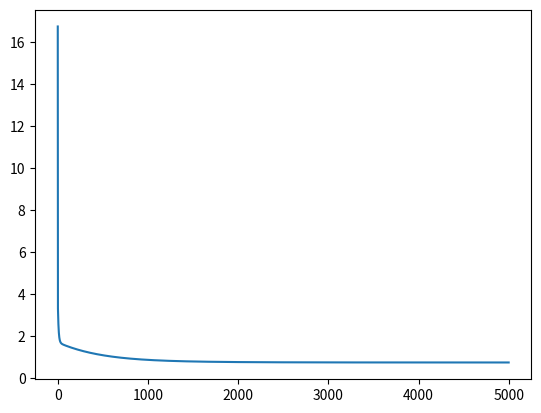

Source code (Python):
import numpy as np
import matplotlib.pyplot as plt
from random import *
from math import sqrt

'''Classe para regressao linear com apenas uma variavel de Classificação'''
class RegressaoLinear():
    def __init__(self, classificador, previsao):
        '''inicializa todas as variaveis necessarias ao instanciar a classe'''
        self.classificador = np.array(classificador)
        self.classificadorLista = classificador
        self.previsao = np.array(previsao)
        self.previsaoLista = previsao
        self.verificaSeHouveTreinamento = False
        self.w0 = 0.1
        self.w1 = 0.1

    def VisualizarHipotese(self, x, titulo="Grafico"):
        '''Cria um gráfico com a hipotese de w0 e w1 no instante que o método é chamado'''
        x = np.array(x)
        self.hipotese = self.w0 + self.w1*x

        plt.scatter(self.classificador, self.previsao)
        plt.plot(self.classificador, self.hipotese)
        plt.title(titulo)
        plt.show()

    def Hipotese(self, x):
        '''Calcula a hipotese baseada nos valores de w0 e w0'''
        return self.w0 + self.w1*x

    def MSE(self, x):
        '''Faz o calculo do Mean square error(a media do erro) soma todas as distancias dos valores
         corretos menos a hipotese dividido pela quantidade de valores corretos'''
        x = np.array(x)
        '''Calcula a hipotese'''
        self.y = self.w0 + self.w1 * x

        mse = 0

        '''Soma todos os erros'''
        for i in range(0, len(self.y)):
            mse += (self.previsao[i] - self.y[i])**2
        '''Calcula a média'''
        mse = mse / len(self.previsao)

        return mse

    def DescidaGradienteStep(self, alpha=0.01, epocas = 5000):
        '''Atualiza os valores de w0 e w1 afim de minimizar o MSE / taxa de aprendizagem e epocas ja vem com valores pré definidos
         de 0,01 e 5000 para alterar basta passar como parametro do método'''
        '''------------------------------------------------------'''

        '''Cria uma lista com a quantidade de iterações do algoritmo para plotar o gráfico de custo'''
        self.verificaSeHouveTreinamento = True
        self.eixoX = []
        for i in range(0, epocas):
            self.eixoX.append(i)



        tamanho = len(self.classificador)
        m = float(len(self.classificadorLista))
        self.custo = []
        '''executa o algoritmo a quantidade de épocas determinada'''
        for i in range(0, epocas):
            '''cria uma lista com o valor do MSE a cada iteração do gráfico para plotar o gráfico depois'''
            self.custo.append(self.MSE(self.classificadorLista))
            '''Reseta as váriaveis'''
            erro_w0 = 0
            erro_w1 = 0

            '''Executa a somatoria dos erros dos valores preditos pelos valores corretos'''
            for j in range(0, tamanho):
                erro_w0 += self.Hipotese(self.classificadorLista[j]) - self.previsaoLista[j]
                erro_w1 += (self.Hipotese(self.classificadorLista[j]) - self.previsaoLista[j]) * self.classificadorLista[j]

                '''Atualiza os valores de w0 e w1 baseado nos erros de w0 e w1'''
                self.w0 = self.w0 - alpha * (1/m) * erro_w0
                self.w1 = self.w1 - alpha * (1/m) * erro_w1

    def Prever(self, x):
        print(self.w0 + self.w1*x)
        return self.w0 + self.w1*x

    def VisualizarGraficoErro(self):
        try:
            plt.plot(self.eixoX, self.custo)
            plt.show()
        except AttributeError:
            print("Primeiro execute o método de descida do gradiente para depois executar esse método\nFirst run the gradient descent method and then perform this method")


    '''Salva os valores de w0 e w1 em um arquivo texto de nome informado pelo usuario'''
    def SalvarTreinamento(self, NomeArquivo):
        if self.verificaSeHouveTreinamento:
            arquivo = open(NomeArquivo, 'w')
            arquivo.write(f'{self.w0}\n{self.w1}')
            arquivo.close()
        else:
            print('primeiro execute o treinamento do metodo')

    '''inicializa w0 e w1 com os valores contidos nos arquivos textos já salvos'''
    def CarregarTreinamento(self, NomeArquivo):
        arquivo = open(NomeArquivo, 'r')
        teste = arquivo.read()
        teste = teste.split()
        teste[0] = float(teste[0])
        teste[1] = float(teste[1])
        self.w0 = teste[0]
        self.w1 = teste[1]

class RegressaoLinearMultiplasVariaveis():
    def __init__(self, classificador, previsao):
        self.classificador = classificador
        self.previsao = previsao
        self.w0 = 0.1
        self.w = []
        for i in range(0, len(self.classificador[0])):
            self.w.append(uniform(-1, 1))
        self.w = np.array(self.w)


    def Prever(self, x):
        x = np.array(x)
        y = x @ self.w
        y += self.w0
        return y

    def MSE(self, x, classe):
        x = np.array(x)
        y = []
        somatoria = 0


        for i in range(0, len(x)):
            aux = self.w @ x[i]
            y.append(aux + self.w0)


        for i in range(0, len(y)):
            somatoria += (y[i] - classe[i])**2

        mse = sqrt(somatoria)

        return mse

    def DescidaGradiente(self, alpha = 0.1, epocas = 5000):
        self.eixox = []
        self.custo = []
        for i in range(0, epocas):
            self.eixox.append(i)


        m = float(len(self.classificador[0]))
        for h in range(0, epocas):
            self.custo.append(self.MSE(self.classificador, self.previsao))
            for i in range(0, len(self.classificador)):
                erro = self.Prever(self.classificador[i]) - self.previsao[i]
                for j in range(0, len(self.classificador[i])):
                    self.w[j] = self.w[j] - alpha * (1 / m) * erro * self.classificador[i][j]
                    self.w0 = self.w0 - alpha * (1 / m) * erro * 1

    def VisualizaGrafico(self):
        plt.plot(self.eixox, self.custo)
        plt.show()

'''Formato no qual o dados devem ser passado'''

'''
Exemplo de como utilizar a regressao linear simples
x = [15,16,17,18,19,20]
y = [2, 3, 4, 5, 6, 7]
reg = RegressaoLinear(x, y)
reg.DescidaGradienteStep()
reg.Prever(20)
reg.VisualizarGraficoErro()
'''


'''Exemplo regressao linear multipla (Ainda com os bugs de passar valores como 15, 16, 17)'''
x = [[1.5, 2], [1.6, 2], [1.6, 3], [1.7, 2], [1.8, 3], [1.9, 4], [2.0, 4], [2.1, 5]]
y = [1, 1.5, 2, 2, 3, 4, 4.5, 5]

reg = RegressaoLinearMultiplasVariaveis(x, y)
print(reg.Prever([1.5, 2]))
reg.DescidaGradiente()
print(reg.Prever([1.5, 2]))
reg.VisualizaGrafico()
